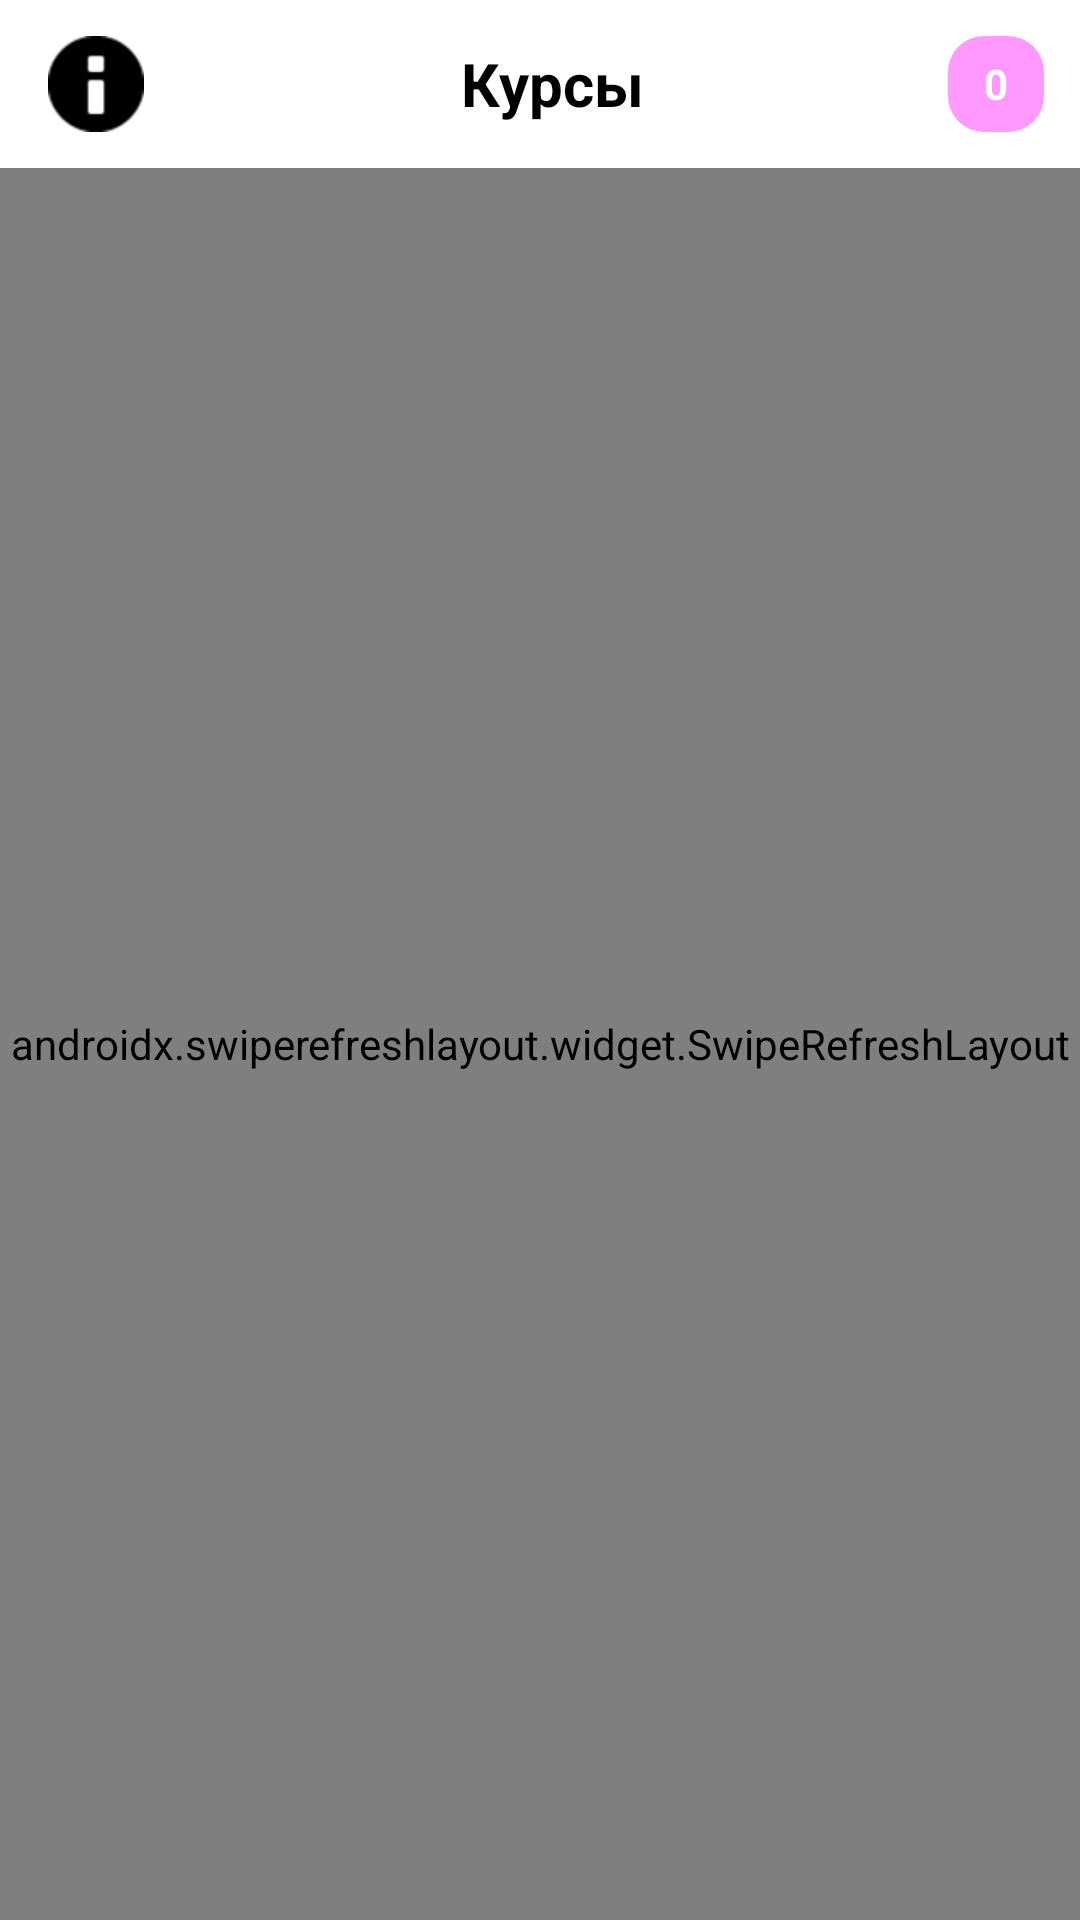

This screen was rendered from an Android layout file. Write that file and the resources it references.
<!-- AndroidManifest.xml: application theme Theme.PonyvilleSchool -->
<!-- res/layout/activity_menu.xml -->
<?xml version="1.0" encoding="utf-8"?>
<LinearLayout xmlns:android="http://schemas.android.com/apk/res/android"
    xmlns:tools="http://schemas.android.com/tools"
    xmlns:app="http://schemas.android.com/apk/res-auto"
    android:id="@+id/menu_layout"
    android:orientation="vertical"
    android:layout_width="match_parent"
    android:layout_height="match_parent"
    tools:context=".activities.CourseActivity">

    <LinearLayout
        android:layout_width="match_parent"
        android:layout_height="56dp"
        android:orientation="horizontal"
        android:background="@color/head"
        android:paddingHorizontal="12dp"
        android:gravity="center_vertical">

        <ImageButton
            android:id="@+id/btnProfile"
            android:layout_width="40dp"
            android:layout_height="40dp"
            android:background="@android:color/transparent"
            android:src="@android:drawable/ic_dialog_info"
            app:tint="@color/textPrimary"
            android:contentDescription="Профиль"/>

        <TextView
            android:id="@+id/tvTitle"
            android:layout_width="wrap_content"
            android:layout_height="wrap_content"
            android:text="Курсы"
            android:gravity="center"
            android:layout_weight="1"
            android:textSize="20sp"
            android:textStyle="bold"
            android:textColor="@color/textPrimary"/>

        <TextView
            android:id="@+id/tvAvailableTasks"
            android:layout_width="32dp"
            android:layout_height="32dp"
            android:gravity="center"
            android:text="0"
            android:textColor="@color/head"
            android:textStyle="bold"
            android:background="@drawable/rectangle"/>

    </LinearLayout>

    <androidx.swiperefreshlayout.widget.SwipeRefreshLayout
        android:id="@+id/cSwipeRefresh"
        android:layout_width="match_parent"
        android:layout_height="match_parent">

        <ListView
            android:id="@+id/listCourses"
            android:layout_width="match_parent"
            android:layout_height="match_parent"
            android:background="@color/body"
            android:divider="@android:color/transparent"
            android:dividerHeight="12dp"
            android:padding="1dp"/>

    </androidx.swiperefreshlayout.widget.SwipeRefreshLayout>

</LinearLayout>
<!-- resources referenced by this layout -->
<resources>
  <color name="body">#DBDBDB</color>
  <color name="head">#FFFFFF</color>
  <color name="textPrimary">#000000</color>
  <!-- drawable rectangle (drawable) -->
  <?xml version="1.0" encoding="utf-8"?>
  <shape android:shape="rectangle"
      xmlns:android="http://schemas.android.com/apk/res/android">
  
      <solid android:color="@color/primary" />
  
      <corners android:radius="12dp" />
  </shape>
  <style name="Theme.PonyvilleSchool" parent="Base.Theme.PonyvilleSchool" />
  <color name="primary">#FF99FF</color>
  <style name="Base.Theme.PonyvilleSchool" parent="Theme.Material3.DayNight.NoActionBar">
          
          
      </style>
</resources>
